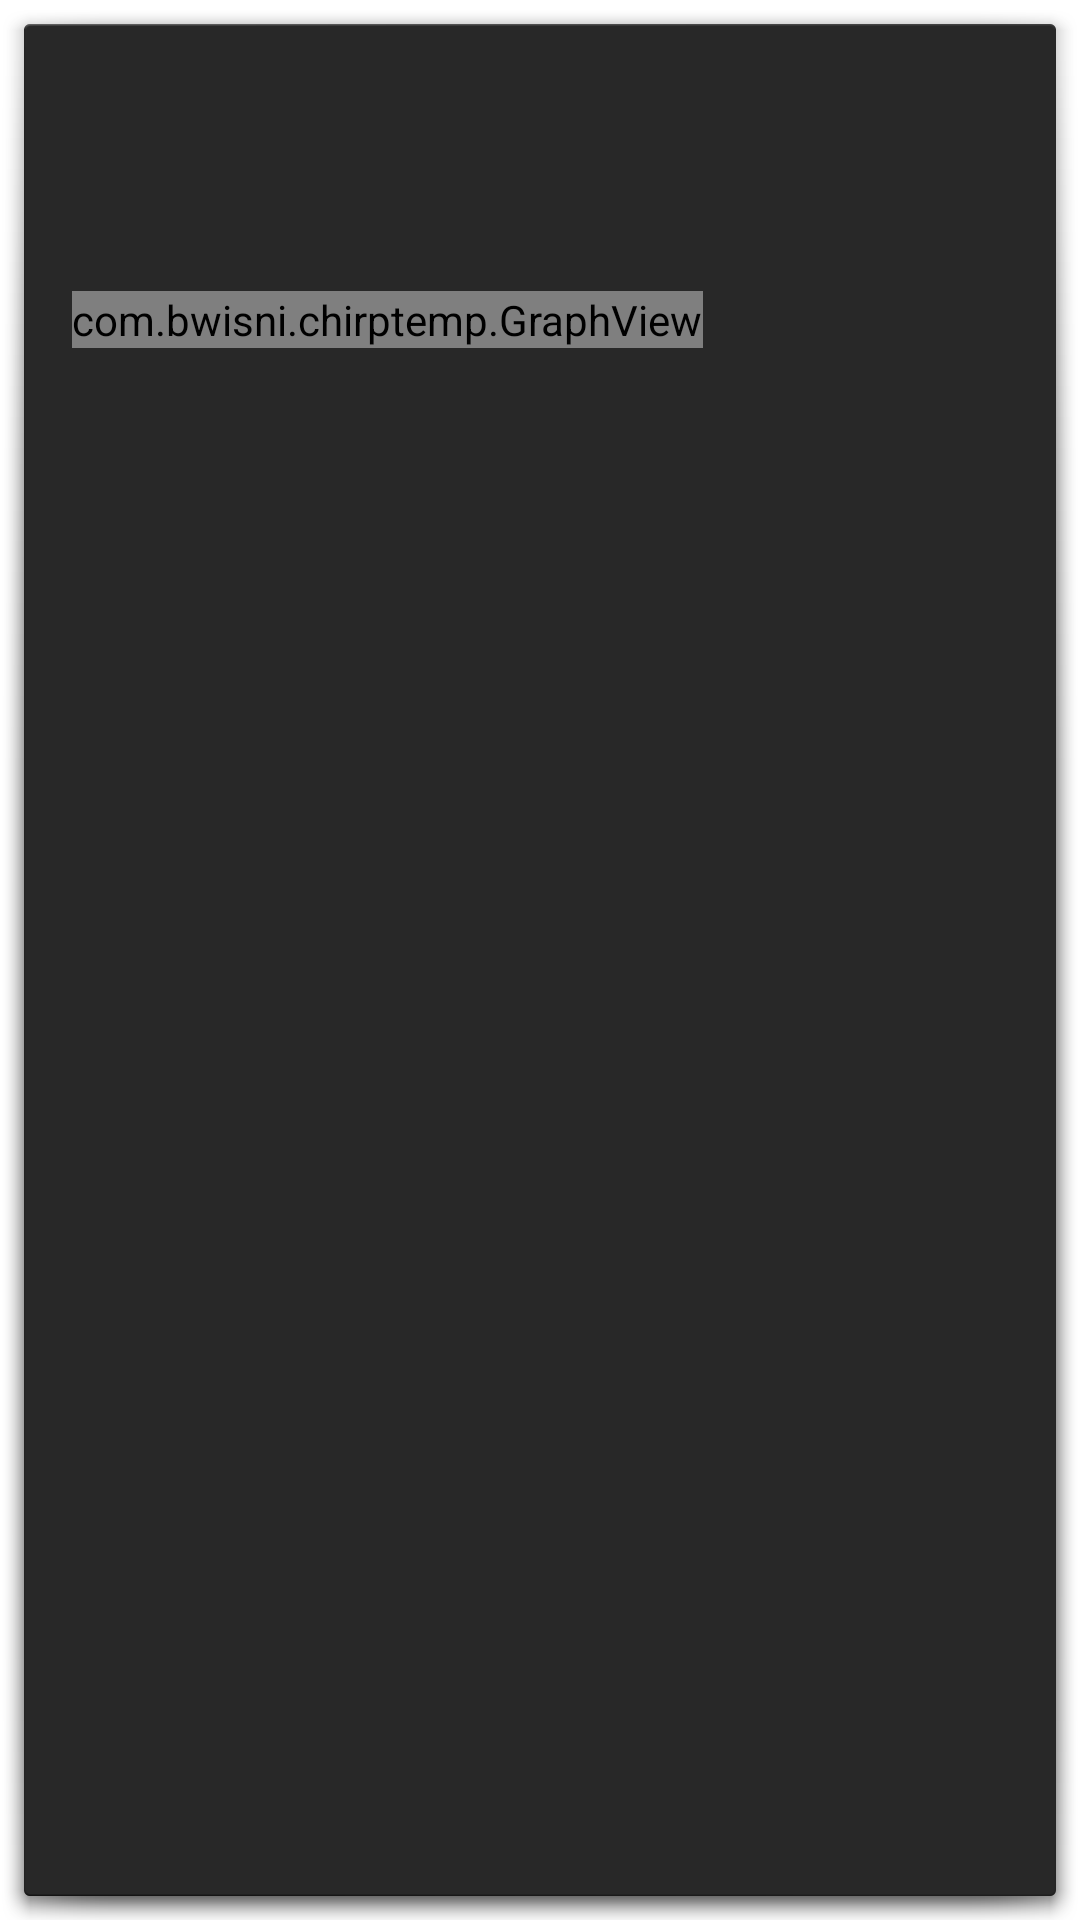

Write the Android layout XML for this screen, with the resource values it uses.
<!-- AndroidManifest.xml: activity theme android:Theme.Holo.Dialog -->
<!-- res/layout/activity_graph.xml -->
<RelativeLayout xmlns:android="http://schemas.android.com/apk/res/android"
    xmlns:tools="http://schemas.android.com/tools"
    android:layout_width="match_parent"
    android:layout_height="match_parent"
    android:paddingBottom="@dimen/activity_vertical_margin"
    android:paddingLeft="@dimen/activity_horizontal_margin"
    android:paddingRight="@dimen/activity_horizontal_margin"
    android:paddingTop="@dimen/activity_vertical_margin"
    tools:context=".GraphActivity" >

    <TextView
        android:id="@+id/graphTemp"
        android:layout_width="wrap_content"
        android:layout_height="wrap_content"
        android:layout_alignParentLeft="true"
        android:textColor="@android:color/holo_blue_bright"
        android:textAppearance="?android:attr/textAppearanceMedium"
        android:textIsSelectable="false" />

    <TextView
        android:id="@+id/graphChirps"
        android:layout_width="wrap_content"
        android:layout_height="wrap_content"
        android:layout_below="@+id/graphTemp"
        android:textColor="@android:color/holo_blue_light"
        android:textAppearance="?android:attr/textAppearanceMedium" />

    <TextView
        android:id="@+id/title"
        android:layout_width="wrap_content"
        android:layout_height="wrap_content"
        android:layout_alignLeft="@+id/graphChirps"
        android:layout_below="@+id/graphChirps"
        android:textColor="@android:color/holo_blue_dark"
        android:textAppearance="?android:attr/textAppearanceMedium" />

    <com.bwisni.chirptemp.GraphView
        android:id="@+id/graphView"
        android:layout_width="wrap_content"
        android:layout_height="wrap_content"
        android:layout_alignLeft="@+id/title"
        android:layout_below="@+id/title" />
    
    </RelativeLayout>
<!-- resources referenced by this layout -->
<resources>
  <dimen name="activity_horizontal_margin">16dp</dimen>
  <dimen name="activity_vertical_margin">16dp</dimen>
</resources>
